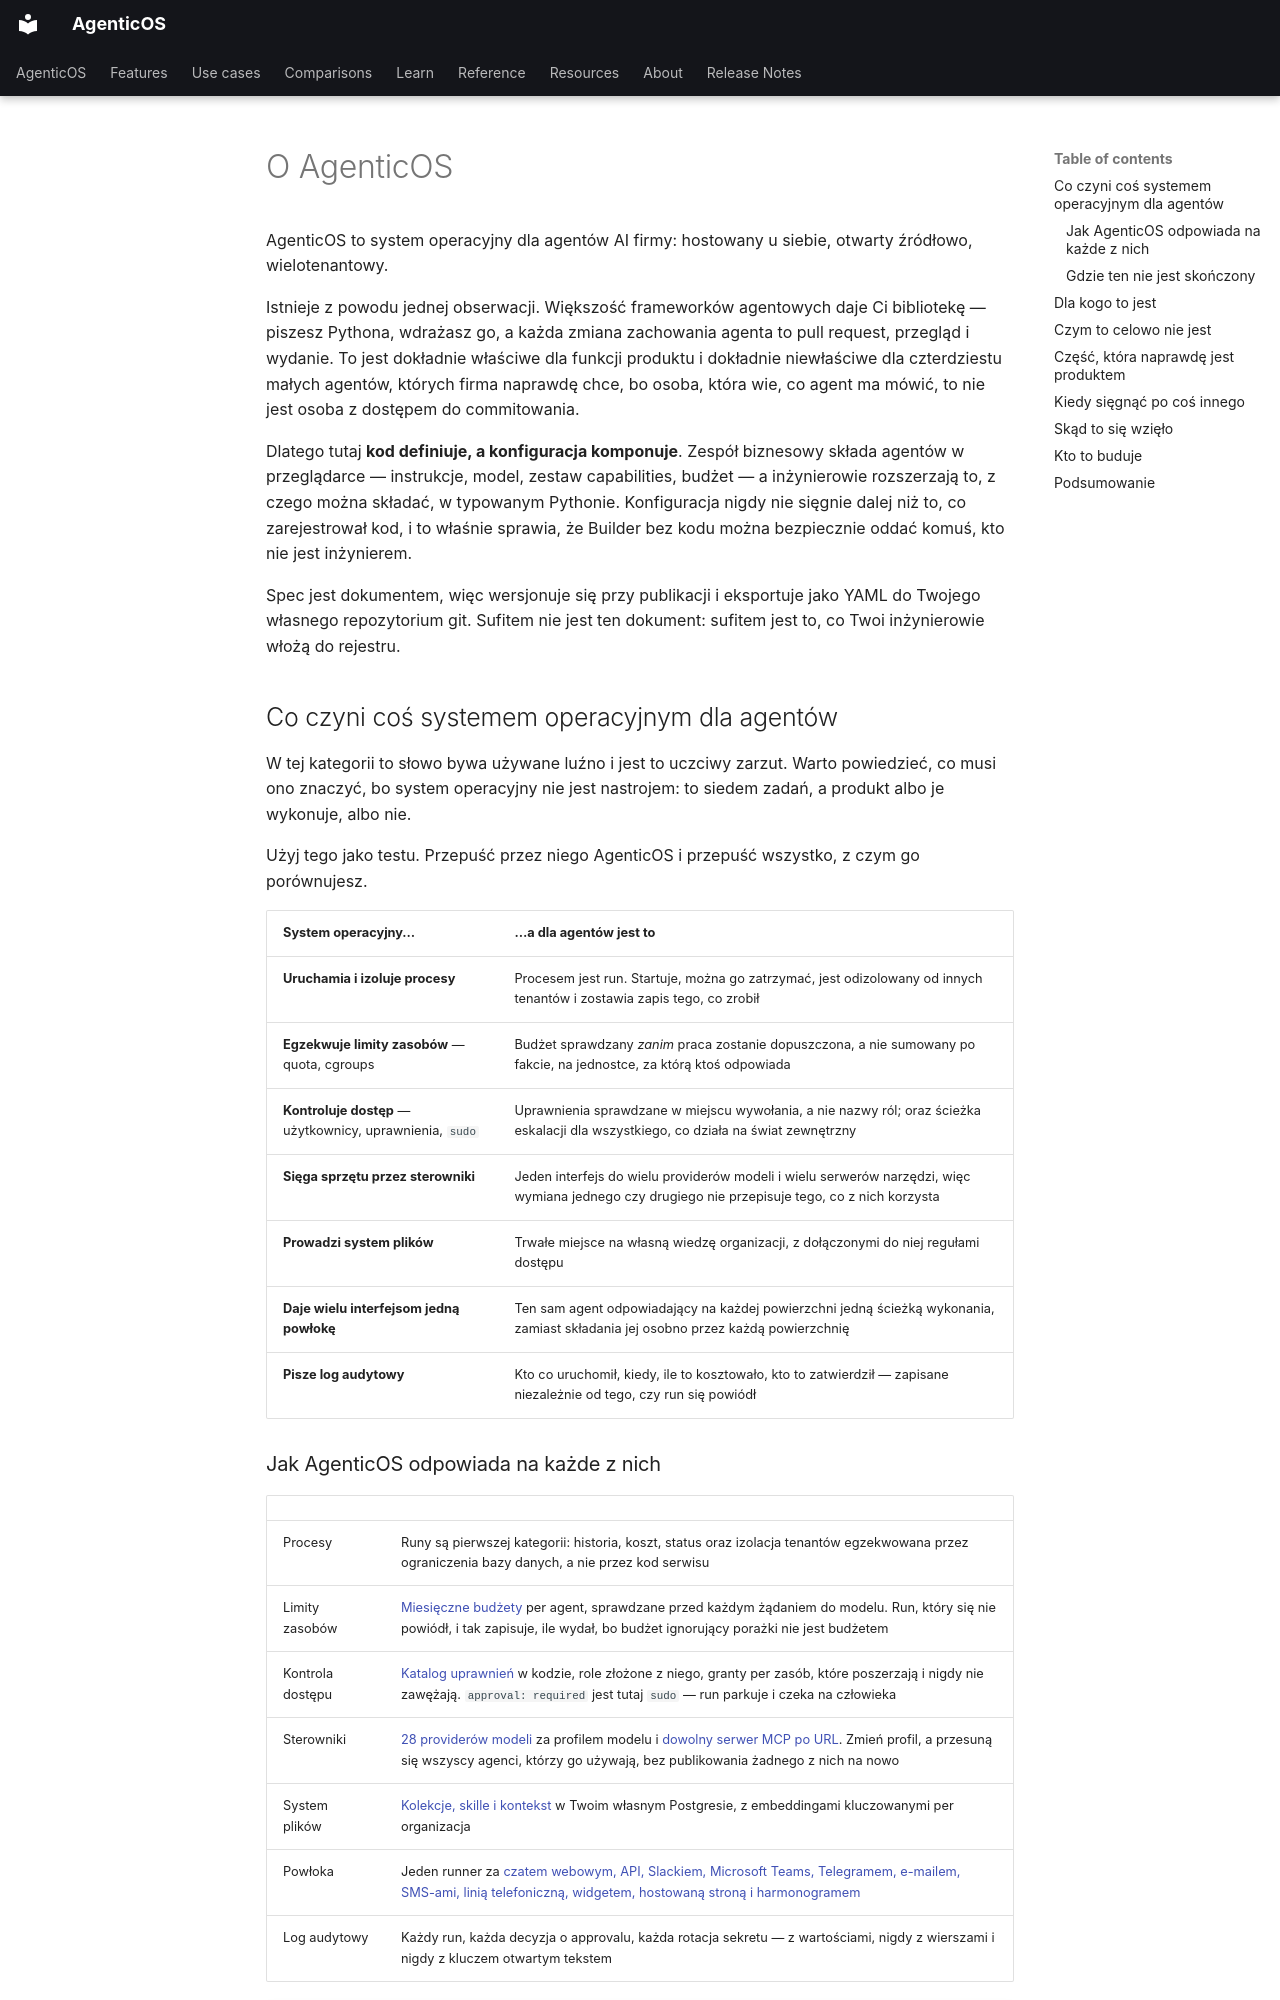

repository: vstorm-co/agenticos · page: about/index.pl/index.html · generator: mkdocs

---
source_sha: "3e2a9620fb45"
---

# O AgenticOS { #about-agenticos }

AgenticOS to system operacyjny dla agentów AI firmy: hostowany u siebie, otwarty
źródłowo, wielotenantowy.

Istnieje z powodu jednej obserwacji. Większość frameworków agentowych daje Ci
bibliotekę — piszesz Pythona, wdrażasz go, a każda zmiana zachowania agenta to
pull request, przegląd i wydanie. To jest dokładnie właściwe dla funkcji
produktu i dokładnie niewłaściwe dla czterdziestu małych agentów, których firma
naprawdę chce, bo osoba, która wie, co agent ma mówić, to nie jest osoba z
dostępem do commitowania.

Dlatego tutaj **kod definiuje, a konfiguracja komponuje**. Zespół biznesowy
składa agentów w przeglądarce — instrukcje, model, zestaw capabilities, budżet —
a inżynierowie rozszerzają to, z czego można składać, w typowanym Pythonie.
Konfiguracja nigdy nie sięgnie dalej niż to, co zarejestrował kod, i to właśnie
sprawia, że Builder bez kodu można bezpiecznie oddać komuś, kto nie jest
inżynierem.

Spec jest dokumentem, więc wersjonuje się przy publikacji i eksportuje jako YAML
do Twojego własnego repozytorium git. Sufitem nie jest ten dokument: sufitem
jest to, co Twoi inżynierowie włożą do rejestru.

## Co czyni coś systemem operacyjnym dla agentów { #what-makes-something-an-operating-system-for-agents }

W tej kategorii to słowo bywa używane luźno i jest to uczciwy zarzut. Warto
powiedzieć, co musi ono znaczyć, bo system operacyjny nie jest nastrojem: to
siedem zadań, a produkt albo je wykonuje, albo nie.

Użyj tego jako testu. Przepuść przez niego AgenticOS i przepuść wszystko, z czym
go porównujesz.

| System operacyjny… | …a dla agentów jest to |
|---|---|
| **Uruchamia i izoluje procesy** | Procesem jest run. Startuje, można go zatrzymać, jest odizolowany od innych tenantów i zostawia zapis tego, co zrobił |
| **Egzekwuje limity zasobów** — quota, cgroups | Budżet sprawdzany *zanim* praca zostanie dopuszczona, a nie sumowany po fakcie, na jednostce, za którą ktoś odpowiada |
| **Kontroluje dostęp** — użytkownicy, uprawnienia, `sudo` | Uprawnienia sprawdzane w miejscu wywołania, a nie nazwy ról; oraz ścieżka eskalacji dla wszystkiego, co działa na świat zewnętrzny |
| **Sięga sprzętu przez sterowniki** | Jeden interfejs do wielu providerów modeli i wielu serwerów narzędzi, więc wymiana jednego czy drugiego nie przepisuje tego, co z nich korzysta |
| **Prowadzi system plików** | Trwałe miejsce na własną wiedzę organizacji, z dołączonymi do niej regułami dostępu |
| **Daje wielu interfejsom jedną powłokę** | Ten sam agent odpowiadający na każdej powierzchni jedną ścieżką wykonania, zamiast składania jej osobno przez każdą powierzchnię |
| **Pisze log audytowy** | Kto co uruchomił, kiedy, ile to kosztowało, kto to zatwierdził — zapisane niezależnie od tego, czy run się powiódł |
